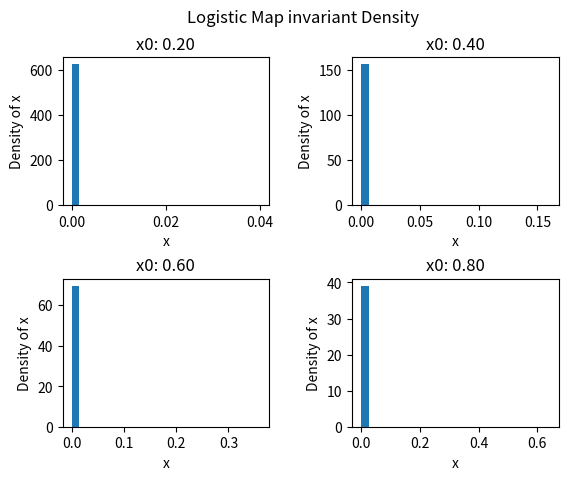

Python code for this plot:
import matplotlib.pyplot as plt

#Logistic Map with r=4
def f(y):
	return y**2

#invariant density function
def rhoFun(x0,T):
	rho=[]
	xi=x0
	for i in range(T):
		rho.append(f(xi))
		xi=f(xi)
	return rho


fig,ax=plt.subplots(2,2)
plt.subplots_adjust(wspace=0.4,hspace=0.5)
x0Val=[[0.2,0.4],[0.6,0.8]]

#loop over axes in subplot, plotting histogram of time evolution
for xAx in range(2):
	for yAx in range(2):
		x0=x0Val[xAx][yAx]
		rho=rhoFun(x0,10000)
		axCur=ax[xAx][yAx]
		axCur.hist(rho,bins=25,density='True')
		axCur.set_title('x0: %.2f'%x0)
		axCur.set_xlabel('x')
		axCur.set_ylabel('Density of x')
fig.suptitle('Logistic Map invariant Density')
plt.show()